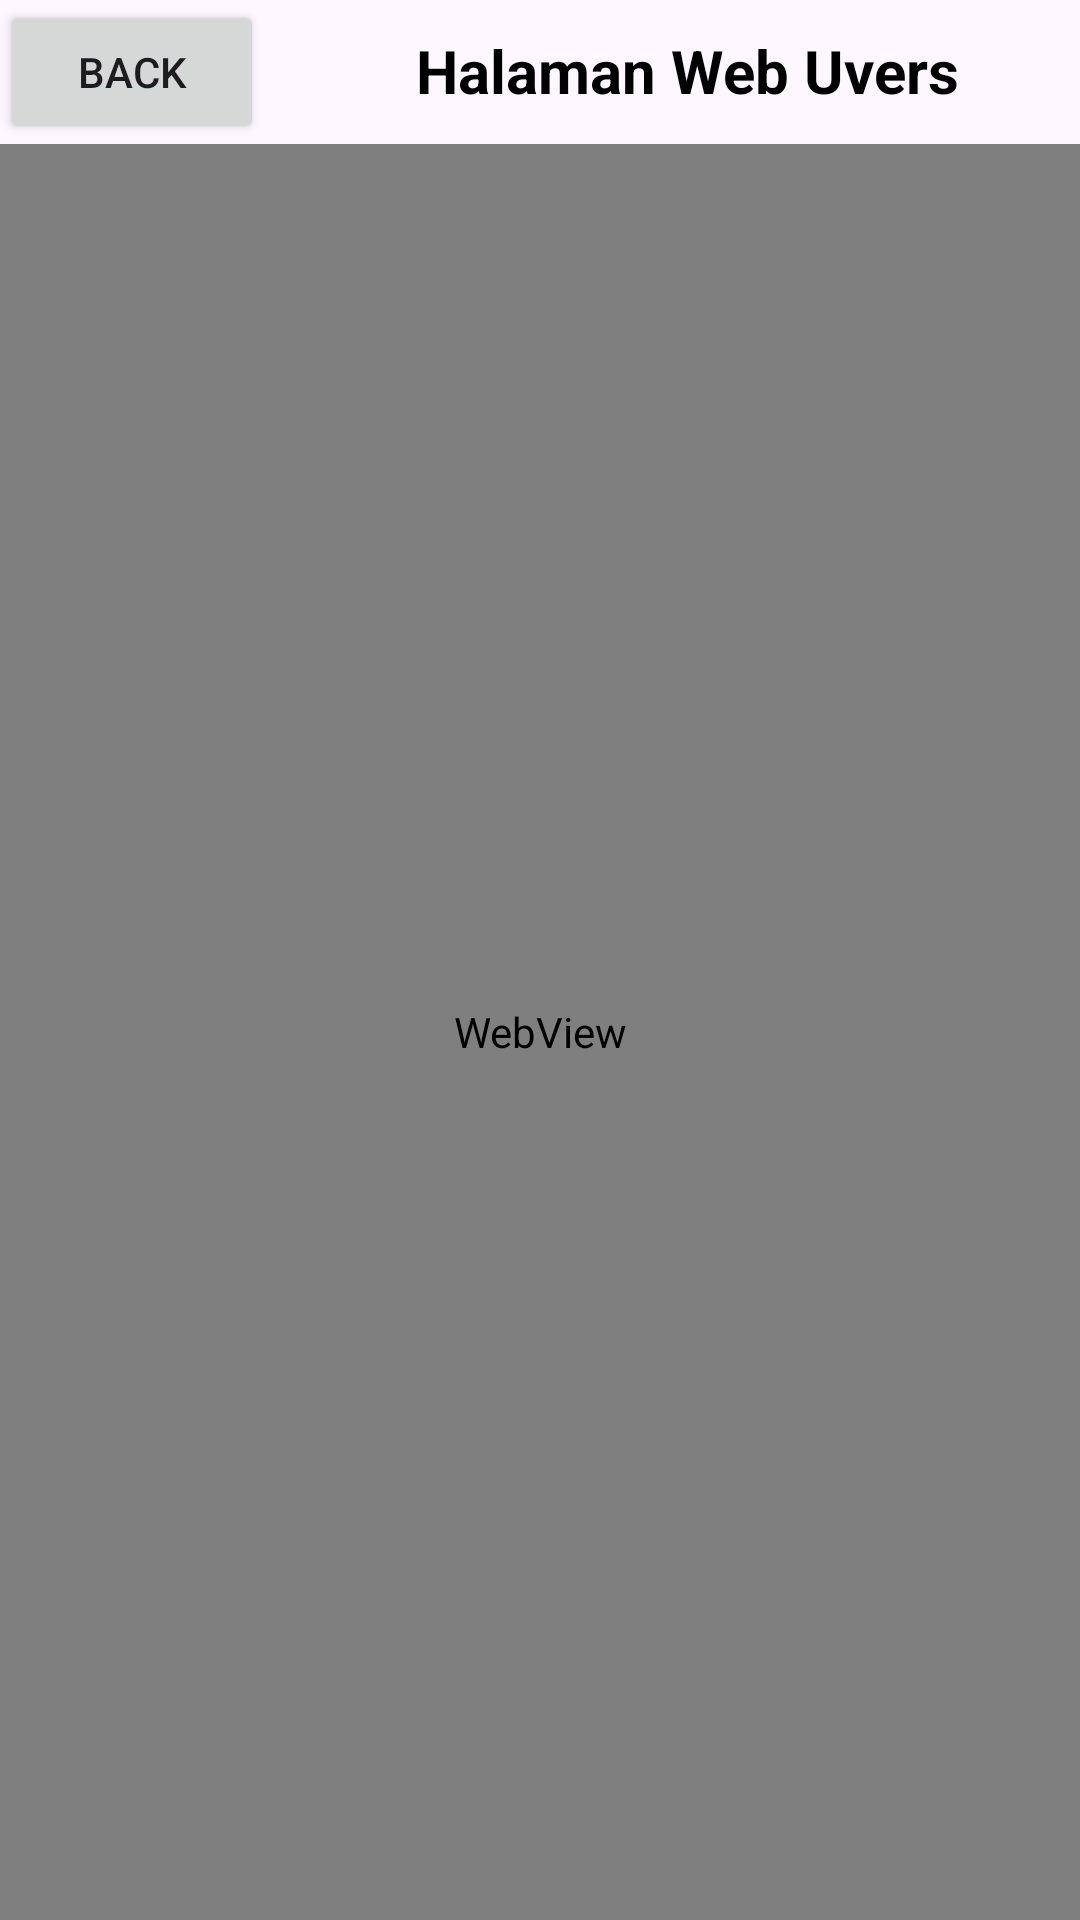

Reconstruct the res/layout file that produces this screen, plus the resources it refers to.
<!-- AndroidManifest.xml: application theme Theme.UNISEHAT -->
<!-- res/layout/activity_webview.xml -->
<?xml version="1.0" encoding="utf-8"?>
<androidx.constraintlayout.widget.ConstraintLayout xmlns:android="http://schemas.android.com/apk/res/android"
    xmlns:app="http://schemas.android.com/apk/res-auto"
    xmlns:tools="http://schemas.android.com/tools"
    android:id="@+id/main"
    android:layout_width="match_parent"
    android:layout_height="match_parent"
    tools:context=".Webview"
    android:background="@drawable/background">

    <LinearLayout
        android:layout_width="match_parent"
        android:layout_height="match_parent"
        android:orientation="vertical">

        <LinearLayout
            android:layout_width="match_parent"
            android:layout_height="wrap_content"
            android:orientation="horizontal">

            <Button
                android:id="@+id/backButton"
                android:layout_width="wrap_content"
                android:layout_height="wrap_content"
                android:text="BACK"/>

            <TextView
                android:layout_width="match_parent"
                android:layout_height="match_parent"
                android:text="Halaman Web Uvers"
                android:textSize="20dp"
                android:textStyle="bold"
                android:layout_marginLeft="10dp"
                android:layout_marginTop="10dp"
                android:gravity="center_horizontal"
                android:textColor="@color/black"/>

        </LinearLayout>

        <WebView
            android:id="@+id/webView"
            android:layout_width="match_parent"
            android:layout_height="match_parent"
            tools:layout_editor_absoluteX="1dp"
            tools:layout_editor_absoluteY="1dp"/>

    </LinearLayout>

</androidx.constraintlayout.widget.ConstraintLayout>
<!-- resources referenced by this layout -->
<resources>
  <style name="Theme.UNISEHAT" parent="Base.Theme.UNISEHAT" />
  <style name="Base.Theme.UNISEHAT" parent="Theme.Material3.DayNight.NoActionBar">
          
          
      </style>
  <!-- not gathered from this repository: default colours our renderer supplied (Android Studio template values) -->
  <color name="black">#FF000000</color>
</resources>
